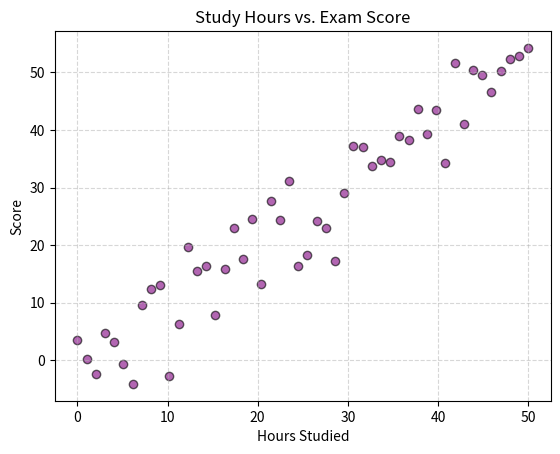

Generate this figure with matplotlib:
import matplotlib.pyplot as plt
import numpy as np

# Generate random data with a linear trend
x = np.linspace(0, 50, 50)
y = x + np.random.normal(0, 5, 50)

plt.scatter(x, y, color='purple', alpha=0.6, edgecolors='black')
plt.title("Study Hours vs. Exam Score")
plt.xlabel("Hours Studied")
plt.ylabel("Score")
plt.grid(True, linestyle='--', alpha=0.5)
plt.show()
